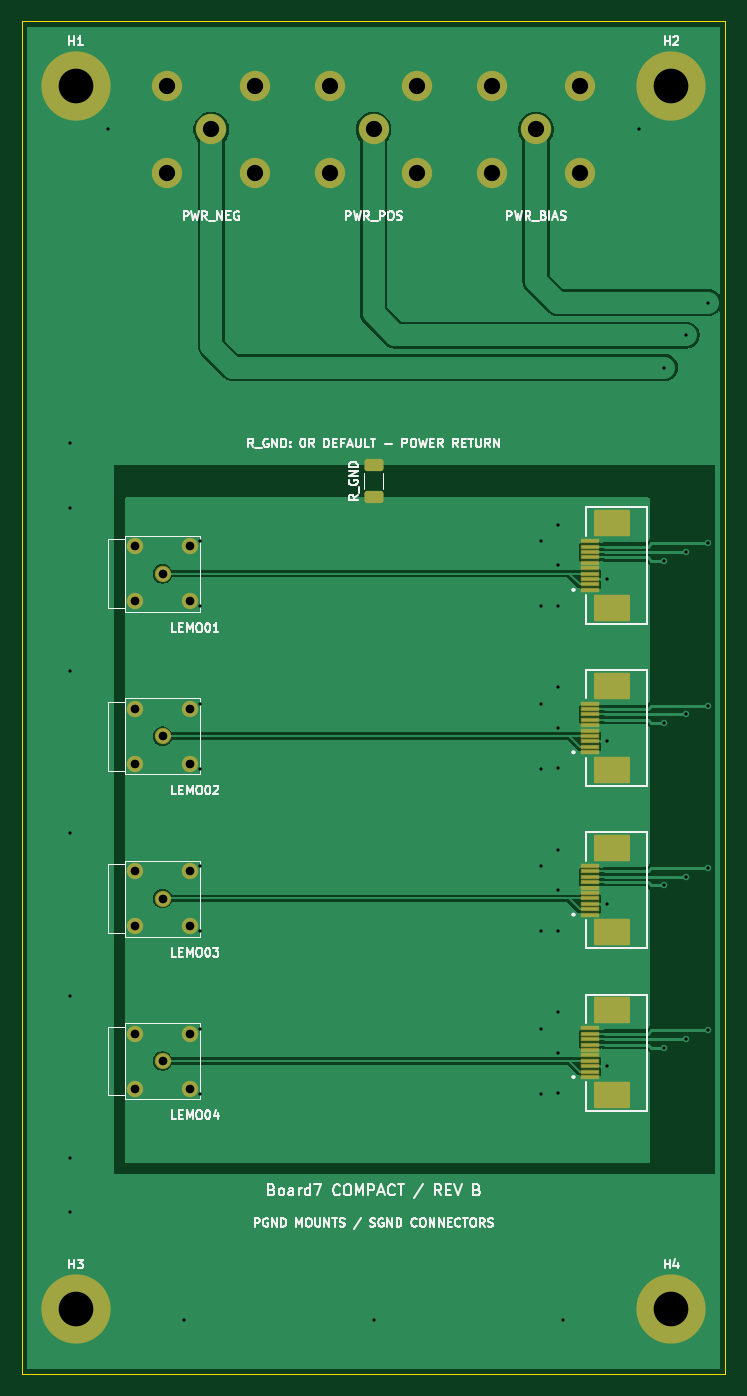
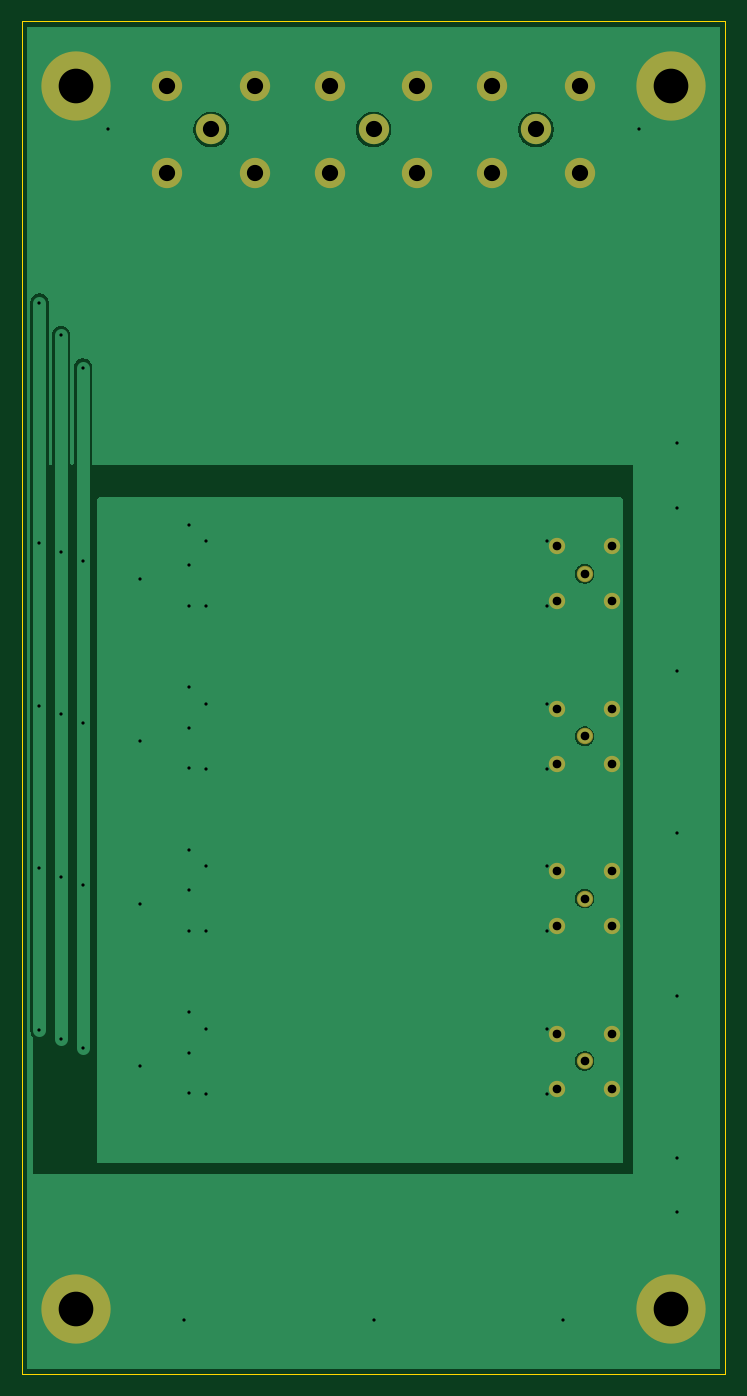
Circuit board: 11 layer files. Board 65.0 x 125.0 mm.
- bottom_copper: LEMOAdaptorBoard7-B_Cu.gbl (17806 bytes)
- bottom_mask: LEMOAdaptorBoard7-B_Mask.gbs (1727 bytes)
- paste: LEMOAdaptorBoard7-B_Paste.gbp (460 bytes)
- bottom_silk: LEMOAdaptorBoard7-B_Silkscreen.gbo (461 bytes)
- outline: LEMOAdaptorBoard7-Edge_Cuts.gm1 (612 bytes)
- top_copper: LEMOAdaptorBoard7-F_Cu.gtl (39648 bytes)
- top_mask: LEMOAdaptorBoard7-F_Mask.gts (3952 bytes)
- paste: LEMOAdaptorBoard7-F_Paste.gtp (2526 bytes)
- top_silk: LEMOAdaptorBoard7-F_Silkscreen.gto (58877 bytes)
- drill: LEMOAdaptorBoard7-NPTH.drl (269 bytes)
- drill: LEMOAdaptorBoard7-PTH.drl (1870 bytes)

=== bottom_copper: LEMOAdaptorBoard7-B_Cu.gbl (17806 bytes, source omitted) ===
=== bottom_mask: LEMOAdaptorBoard7-B_Mask.gbs ===
%TF.GenerationSoftware,KiCad,Pcbnew,9.0.7*%
%TF.CreationDate,2026-10-29T18:02:51+08:00*%
%TF.ProjectId,LEMOAdaptorBoard7,4c454d4f-4164-4617-9074-6f72426f6172,rev?*%
%TF.SameCoordinates,Original*%
%TF.FileFunction,Soldermask,Bot*%
%TF.FilePolarity,Negative*%
%FSLAX46Y46*%
G04 Gerber Fmt 4.6, Leading zero omitted, Abs format (unit mm)*
G04 Created by KiCad (PCBNEW 9.0.7) date 2026-10-29 18:02:51*
%MOMM*%
%LPD*%
G01*
G04 APERTURE LIST*
%ADD10C,1.512000*%
%ADD11C,6.400000*%
%ADD12C,2.800000*%
G04 APERTURE END LIST*
D10*
%TO.C,LEMO02*%
X43000000Y-86055000D03*
X45540000Y-88595000D03*
X45540000Y-83515000D03*
X40460000Y-83515000D03*
X40460000Y-88595000D03*
%TD*%
%TO.C,LEMO03*%
X43000000Y-101055000D03*
X45540000Y-103595000D03*
X45540000Y-98515000D03*
X40460000Y-98515000D03*
X40460000Y-103595000D03*
%TD*%
D11*
%TO.C,H3*%
X35000000Y-139000000D03*
%TD*%
%TO.C,H4*%
X90000000Y-139000000D03*
%TD*%
%TO.C,H2*%
X90000000Y-26000000D03*
%TD*%
D10*
%TO.C,LEMO04*%
X43000000Y-116055000D03*
X45540000Y-118595000D03*
X45540000Y-113515000D03*
X40460000Y-113515000D03*
X40460000Y-118595000D03*
%TD*%
D12*
%TO.C,PWR_POS*%
X62500000Y-30000000D03*
X58450000Y-25950000D03*
X58450000Y-34050000D03*
X66550000Y-25950000D03*
X66550000Y-34050000D03*
%TD*%
D10*
%TO.C,LEMO01*%
X43000000Y-71055000D03*
X45540000Y-73595000D03*
X45540000Y-68515000D03*
X40460000Y-68515000D03*
X40460000Y-73595000D03*
%TD*%
D12*
%TO.C,PWR_NEG*%
X47500000Y-30000000D03*
X43450000Y-25950000D03*
X43450000Y-34050000D03*
X51550000Y-25950000D03*
X51550000Y-34050000D03*
%TD*%
D11*
%TO.C,H1*%
X35000000Y-26000000D03*
%TD*%
D12*
%TO.C,PWR_BIAS*%
X77500000Y-30000000D03*
X73450000Y-25950000D03*
X73450000Y-34050000D03*
X81550000Y-25950000D03*
X81550000Y-34050000D03*
%TD*%
M02*

=== paste: LEMOAdaptorBoard7-B_Paste.gbp ===
%TF.GenerationSoftware,KiCad,Pcbnew,9.0.7*%
%TF.CreationDate,2026-10-29T18:02:51+08:00*%
%TF.ProjectId,LEMOAdaptorBoard7,4c454d4f-4164-4617-9074-6f72426f6172,rev?*%
%TF.SameCoordinates,Original*%
%TF.FileFunction,Paste,Bot*%
%TF.FilePolarity,Positive*%
%FSLAX46Y46*%
G04 Gerber Fmt 4.6, Leading zero omitted, Abs format (unit mm)*
G04 Created by KiCad (PCBNEW 9.0.7) date 2026-10-29 18:02:51*
%MOMM*%
%LPD*%
G01*
G04 APERTURE LIST*
G04 APERTURE END LIST*
M02*

=== bottom_silk: LEMOAdaptorBoard7-B_Silkscreen.gbo ===
%TF.GenerationSoftware,KiCad,Pcbnew,9.0.7*%
%TF.CreationDate,2026-10-29T18:02:51+08:00*%
%TF.ProjectId,LEMOAdaptorBoard7,4c454d4f-4164-4617-9074-6f72426f6172,rev?*%
%TF.SameCoordinates,Original*%
%TF.FileFunction,Legend,Bot*%
%TF.FilePolarity,Positive*%
%FSLAX46Y46*%
G04 Gerber Fmt 4.6, Leading zero omitted, Abs format (unit mm)*
G04 Created by KiCad (PCBNEW 9.0.7) date 2026-10-29 18:02:51*
%MOMM*%
%LPD*%
G01*
G04 APERTURE LIST*
G04 APERTURE END LIST*
M02*

=== outline: LEMOAdaptorBoard7-Edge_Cuts.gm1 ===
%TF.GenerationSoftware,KiCad,Pcbnew,9.0.7*%
%TF.CreationDate,2026-10-29T18:02:51+08:00*%
%TF.ProjectId,LEMOAdaptorBoard7,4c454d4f-4164-4617-9074-6f72426f6172,rev?*%
%TF.SameCoordinates,Original*%
%TF.FileFunction,Profile,NP*%
%FSLAX46Y46*%
G04 Gerber Fmt 4.6, Leading zero omitted, Abs format (unit mm)*
G04 Created by KiCad (PCBNEW 9.0.7) date 2026-10-29 18:02:51*
%MOMM*%
%LPD*%
G01*
G04 APERTURE LIST*
%TA.AperFunction,Profile*%
%ADD10C,0.050000*%
%TD*%
G04 APERTURE END LIST*
D10*
X30000000Y-20000000D02*
X95000000Y-20000000D01*
X95000000Y-145000000D01*
X30000000Y-145000000D01*
X30000000Y-20000000D01*
M02*

=== top_copper: LEMOAdaptorBoard7-F_Cu.gtl (39648 bytes, source omitted) ===
=== top_mask: LEMOAdaptorBoard7-F_Mask.gts ===
%TF.GenerationSoftware,KiCad,Pcbnew,9.0.7*%
%TF.CreationDate,2026-10-29T18:02:51+08:00*%
%TF.ProjectId,LEMOAdaptorBoard7,4c454d4f-4164-4617-9074-6f72426f6172,rev?*%
%TF.SameCoordinates,Original*%
%TF.FileFunction,Soldermask,Top*%
%TF.FilePolarity,Negative*%
%FSLAX46Y46*%
G04 Gerber Fmt 4.6, Leading zero omitted, Abs format (unit mm)*
G04 Created by KiCad (PCBNEW 9.0.7) date 2026-10-29 18:02:51*
%MOMM*%
%LPD*%
G01*
G04 APERTURE LIST*
G04 Aperture macros list*
%AMRoundRect*
0 Rectangle with rounded corners*
0 $1 Rounding radius*
0 $2 $3 $4 $5 $6 $7 $8 $9 X,Y pos of 4 corners*
0 Add a 4 corners polygon primitive as box body*
4,1,4,$2,$3,$4,$5,$6,$7,$8,$9,$2,$3,0*
0 Add four circle primitives for the rounded corners*
1,1,$1+$1,$2,$3*
1,1,$1+$1,$4,$5*
1,1,$1+$1,$6,$7*
1,1,$1+$1,$8,$9*
0 Add four rect primitives between the rounded corners*
20,1,$1+$1,$2,$3,$4,$5,0*
20,1,$1+$1,$4,$5,$6,$7,0*
20,1,$1+$1,$6,$7,$8,$9,0*
20,1,$1+$1,$8,$9,$2,$3,0*%
G04 Aperture macros list end*
%ADD10C,1.512000*%
%ADD11C,6.400000*%
%ADD12RoundRect,0.050000X0.800000X-0.150000X0.800000X0.150000X-0.800000X0.150000X-0.800000X-0.150000X0*%
%ADD13RoundRect,0.102000X1.560000X-1.120000X1.560000X1.120000X-1.560000X1.120000X-1.560000X-1.120000X0*%
%ADD14RoundRect,0.250000X0.625000X-0.312500X0.625000X0.312500X-0.625000X0.312500X-0.625000X-0.312500X0*%
%ADD15C,2.800000*%
G04 APERTURE END LIST*
D10*
%TO.C,LEMO02*%
X43000000Y-86055000D03*
X45540000Y-88595000D03*
X45540000Y-83515000D03*
X40460000Y-83515000D03*
X40460000Y-88595000D03*
%TD*%
%TO.C,LEMO03*%
X43000000Y-101055000D03*
X45540000Y-103595000D03*
X45540000Y-98515000D03*
X40460000Y-98515000D03*
X40460000Y-103595000D03*
%TD*%
D11*
%TO.C,H3*%
X35000000Y-139000000D03*
%TD*%
%TO.C,H4*%
X90000000Y-139000000D03*
%TD*%
D12*
%TO.C,FFC1*%
X82520000Y-72530000D03*
X82520000Y-72030000D03*
X82520000Y-71530000D03*
X82520000Y-71030000D03*
X82520000Y-70530000D03*
X82520000Y-70030000D03*
X82520000Y-69530000D03*
X82520000Y-69030000D03*
X82520000Y-68530000D03*
X82520000Y-68030000D03*
D13*
X84500000Y-74177000D03*
X84500000Y-66383000D03*
%TD*%
D11*
%TO.C,H2*%
X90000000Y-26000000D03*
%TD*%
D14*
%TO.C,R_GND*%
X62500000Y-63962500D03*
X62500000Y-61037500D03*
%TD*%
D10*
%TO.C,LEMO04*%
X43000000Y-116055000D03*
X45540000Y-118595000D03*
X45540000Y-113515000D03*
X40460000Y-113515000D03*
X40460000Y-118595000D03*
%TD*%
D15*
%TO.C,PWR_POS*%
X62500000Y-30000000D03*
X58450000Y-25950000D03*
X58450000Y-34050000D03*
X66550000Y-25950000D03*
X66550000Y-34050000D03*
%TD*%
D10*
%TO.C,LEMO01*%
X43000000Y-71055000D03*
X45540000Y-73595000D03*
X45540000Y-68515000D03*
X40460000Y-68515000D03*
X40460000Y-73595000D03*
%TD*%
D15*
%TO.C,PWR_NEG*%
X47500000Y-30000000D03*
X43450000Y-25950000D03*
X43450000Y-34050000D03*
X51550000Y-25950000D03*
X51550000Y-34050000D03*
%TD*%
D12*
%TO.C,FFC4*%
X82520000Y-117530000D03*
X82520000Y-117030000D03*
X82520000Y-116530000D03*
X82520000Y-116030000D03*
X82520000Y-115530000D03*
X82520000Y-115030000D03*
X82520000Y-114530000D03*
X82520000Y-114030000D03*
X82520000Y-113530000D03*
X82520000Y-113030000D03*
D13*
X84500000Y-119177000D03*
X84500000Y-111383000D03*
%TD*%
D12*
%TO.C,FFC2*%
X82520000Y-87530000D03*
X82520000Y-87030000D03*
X82520000Y-86530000D03*
X82520000Y-86030000D03*
X82520000Y-85530000D03*
X82520000Y-85030000D03*
X82520000Y-84530000D03*
X82520000Y-84030000D03*
X82520000Y-83530000D03*
X82520000Y-83030000D03*
D13*
X84500000Y-89177000D03*
X84500000Y-81383000D03*
%TD*%
D11*
%TO.C,H1*%
X35000000Y-26000000D03*
%TD*%
D12*
%TO.C,FFC3*%
X82520000Y-102530000D03*
X82520000Y-102030000D03*
X82520000Y-101530000D03*
X82520000Y-101030000D03*
X82520000Y-100530000D03*
X82520000Y-100030000D03*
X82520000Y-99530000D03*
X82520000Y-99030000D03*
X82520000Y-98530000D03*
X82520000Y-98030000D03*
D13*
X84500000Y-104177000D03*
X84500000Y-96383000D03*
%TD*%
D15*
%TO.C,PWR_BIAS*%
X77500000Y-30000000D03*
X73450000Y-25950000D03*
X73450000Y-34050000D03*
X81550000Y-25950000D03*
X81550000Y-34050000D03*
%TD*%
M02*

=== paste: LEMOAdaptorBoard7-F_Paste.gtp (2526 bytes, source withheld) ===
=== top_silk: LEMOAdaptorBoard7-F_Silkscreen.gto (58877 bytes, source omitted) ===
=== drill: LEMOAdaptorBoard7-NPTH.drl ===
M48
; DRILL file {KiCad 9.0.7} date 2026-10-29T18:02:52+0800
; FORMAT={-:-/ absolute / metric / decimal}
; #@! TF.CreationDate,2026-10-29T18:02:52+08:00
; #@! TF.GenerationSoftware,Kicad,Pcbnew,9.0.7
; #@! TF.FileFunction,NonPlated,1,2,NPTH
FMAT,2
METRIC
%
G90
G05
M30

=== drill: LEMOAdaptorBoard7-PTH.drl ===
M48
; DRILL file {KiCad 9.0.7} date 2026-10-29T18:02:52+0800
; FORMAT={-:-/ absolute / metric / decimal}
; #@! TF.CreationDate,2026-10-29T18:02:52+08:00
; #@! TF.GenerationSoftware,Kicad,Pcbnew,9.0.7
; #@! TF.FileFunction,Plated,1,2,PTH
FMAT,2
METRIC
; #@! TA.AperFunction,Plated,PTH,ViaDrill
T1C0.300
; #@! TA.AperFunction,Plated,PTH,ComponentDrill
T2C0.800
; #@! TA.AperFunction,Plated,PTH,ComponentDrill
T3C1.500
; #@! TA.AperFunction,Plated,PTH,ComponentDrill
T4C3.200
%
G90
G05
T1
X34.5Y-59.0
X34.5Y-65.0
X34.5Y-80.0
X34.5Y-95.0
X34.5Y-110.0
X34.5Y-125.0
X34.5Y-130.0
X38.0Y-30.0
X45.0Y-140.0
X46.5Y-68.055
X46.5Y-74.055
X46.5Y-83.055
X46.5Y-89.055
X46.5Y-98.055
X46.5Y-104.055
X46.5Y-113.055
X46.5Y-119.055
X62.5Y-140.0
X78.0Y-68.055
X78.0Y-74.055
X78.0Y-83.055
X78.0Y-89.055
X78.0Y-98.055
X78.0Y-104.055
X78.0Y-113.055
X78.0Y-119.055
X79.5Y-66.53
X79.5Y-74.03
X79.5Y-81.53
X79.5Y-89.03
X79.5Y-96.53
X79.5Y-104.03
X79.5Y-111.53
X79.5Y-119.03
X79.52Y-70.28
X79.52Y-85.28
X79.52Y-100.28
X79.52Y-115.28
X80.0Y-140.0
X84.06Y-71.53
X84.06Y-86.53
X84.06Y-101.53
X84.06Y-116.53
X87.0Y-30.0
X89.36Y-52.0
X89.36Y-69.83
X89.36Y-84.83
X89.36Y-99.83
X89.36Y-114.83
X91.36Y-49.0
X91.36Y-69.03
X91.36Y-84.03
X91.36Y-99.03
X91.36Y-114.03
X93.36Y-46.0
X93.36Y-68.23
X93.36Y-83.23
X93.36Y-98.23
X93.36Y-113.23
T2
X40.46Y-68.515
X40.46Y-73.595
X40.46Y-83.515
X40.46Y-88.595
X40.46Y-98.515
X40.46Y-103.595
X40.46Y-113.515
X40.46Y-118.595
X43.0Y-71.055
X43.0Y-86.055
X43.0Y-101.055
X43.0Y-116.055
X45.54Y-68.515
X45.54Y-73.595
X45.54Y-83.515
X45.54Y-88.595
X45.54Y-98.515
X45.54Y-103.595
X45.54Y-113.515
X45.54Y-118.595
T3
X43.45Y-25.95
X43.45Y-34.05
X47.5Y-30.0
X51.55Y-25.95
X51.55Y-34.05
X58.45Y-25.95
X58.45Y-34.05
X62.5Y-30.0
X66.55Y-25.95
X66.55Y-34.05
X73.45Y-25.95
X73.45Y-34.05
X77.5Y-30.0
X81.55Y-25.95
X81.55Y-34.05
T4
X35.0Y-26.0
X35.0Y-139.0
X90.0Y-26.0
X90.0Y-139.0
M30
